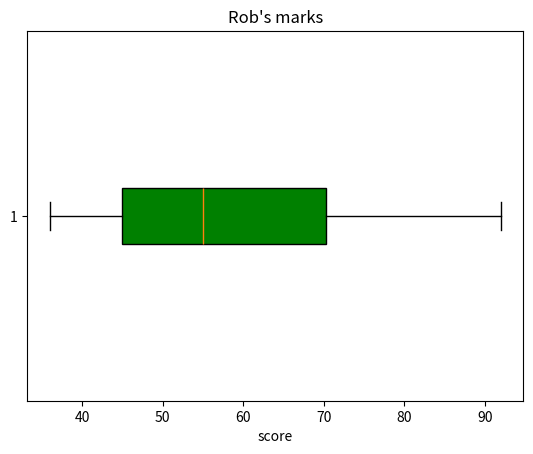

Here is the Python script that generated this plot:
#make a list of marks
L = [45, 36, 86, 57, 53, 92, 65, 45]
L.sort()
print(L)

#print the boxplot 
import numpy as np
import matplotlib.pyplot as plt
n = 8
score = (45, 36, 86, 57, 53, 92, 65, 45)
plt.title("Rob's marks")
plt.xlabel("score")
plt.boxplot(score, vert=False, whis=1.5, patch_artist=True, meanline=False, showbox=True, showcaps=True, showfliers=True, notch=False, boxprops=dict(facecolor="g"))
plt.show()

#first add the scores together
total = 0
for i in L:
 total += i
#print the average score and compare it with 60
print(total/8)
print("This is lower than the pass mark of 60%")


